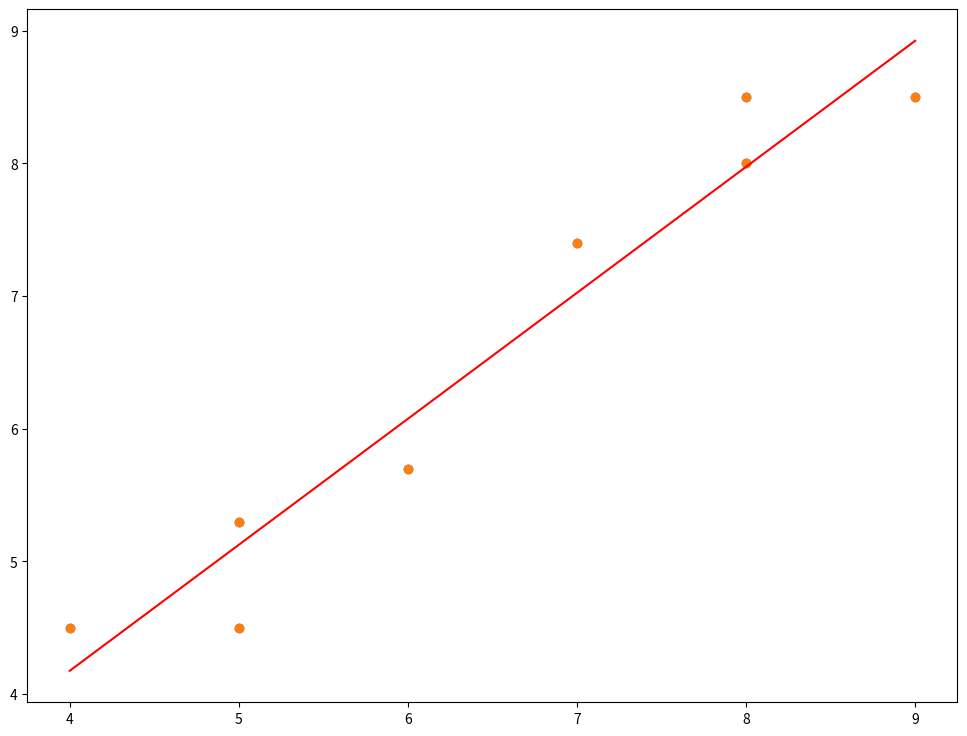

Write Python code to recreate this figure.
import pandas as pd
import numpy as np
import matplotlib.pyplot as plt
plt.rcParams['figure.figsize'] = (12.0, 9.0)

# Pre-processing Input data
data = {'A': [4  , 5  , 5  , 6  , 7  , 8, 8  , 9],
        'B': [4.5, 4.5, 5.3, 5.7, 7.4, 8, 8.5, 8.5]}

data=pd.DataFrame.from_dict(data)
X = data.iloc[:, 0]
Y = data.iloc[:, 1]
plt.scatter(X, Y)
plt.show()

# Building the model
X_mean = np.mean(X)
Y_mean = np.mean(Y)
num = 0
den = 0
for i in range(len(X)):
    num += (X[i] - X_mean)*(Y[i] - Y_mean)
    den += (X[i] - X_mean)**2
m = num / den
c = Y_mean - m*X_mean
print (m, c)

# Making predictions
Y_pred = m*X + c
plt.scatter(X, Y) # actual
plt.plot([min(X), max(X)], [min(Y_pred), max(Y_pred)], color='red') # predicted
plt.show()